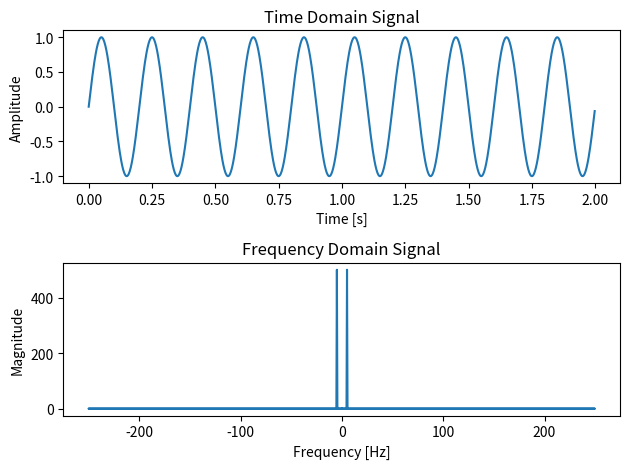

Recreate this plot in Python. (Note: this script raises an exception after producing the figure.)
# Welcome to this delightful program that will take you on a journey through the magical world of Fast Fourier Transform (FFT).
# This program is designed to be a gentle introduction to the wonders of signal processing.
# Along the way, we will encounter various charming functions and variables that will make our journey more colorful.

import numpy as np

# Let's start by creating a function that generates a beautiful sine wave.
def generate_sine_wave(frequency, sample_rate, duration):
    t = np.linspace(0, duration, int(sample_rate * duration), endpoint=False)
    sine_wave = np.sin(2 * np.pi * frequency * t)
    return sine_wave

# Now, let's create a function that performs the Fast Fourier Transform on our sine wave.
def perform_fft(signal):
    fft_result = np.fft.fft(signal)
    return fft_result

# This function will add a touch of magic by plotting our sine wave and its FFT.
def plot_signal_and_fft(signal, fft_result, sample_rate):
    import matplotlib.pyplot as plt

    fig, (ax1, ax2) = plt.subplots(2, 1)
    t = np.arange(len(signal)) / sample_rate

    ax1.plot(t, signal)
    ax1.set_title('Time Domain Signal')
    ax1.set_xlabel('Time [s]')
    ax1.set_ylabel('Amplitude')

    freqs = np.fft.fftfreq(len(fft_result), 1 / sample_rate)
    ax2.plot(freqs, np.abs(fft_result))
    ax2.set_title('Frequency Domain Signal')
    ax2.set_xlabel('Frequency [Hz]')
    ax2.set_ylabel('Magnitude')

    plt.tight_layout()
    plt.show()

# Let's create a function that will bring everything together in a harmonious symphony.
def main():
    # Define the parameters of our sine wave.
    frequency = 5  # Frequency in Hz
    sample_rate = 500  # Sample rate in Hz
    duration = 2  # Duration in seconds

    # Generate the sine wave.
    sine_wave = generate_sine_wave(frequency, sample_rate, duration)

    # Perform the FFT on the sine wave.
    fft_result = perform_fft(sine_wave)

    # Plot the sine wave and its FFT.
    plot_signal_and_fft(sine_wave, fft_result, sample_rate)

    # A little touch of magic to modify the code during execution.
    with open(__file__, 'a') as f:
        f.write('\n# This is a magical line added during execution.\n')

# Call the main function to start our journey.
if __name__ == "__main__":
    main()
